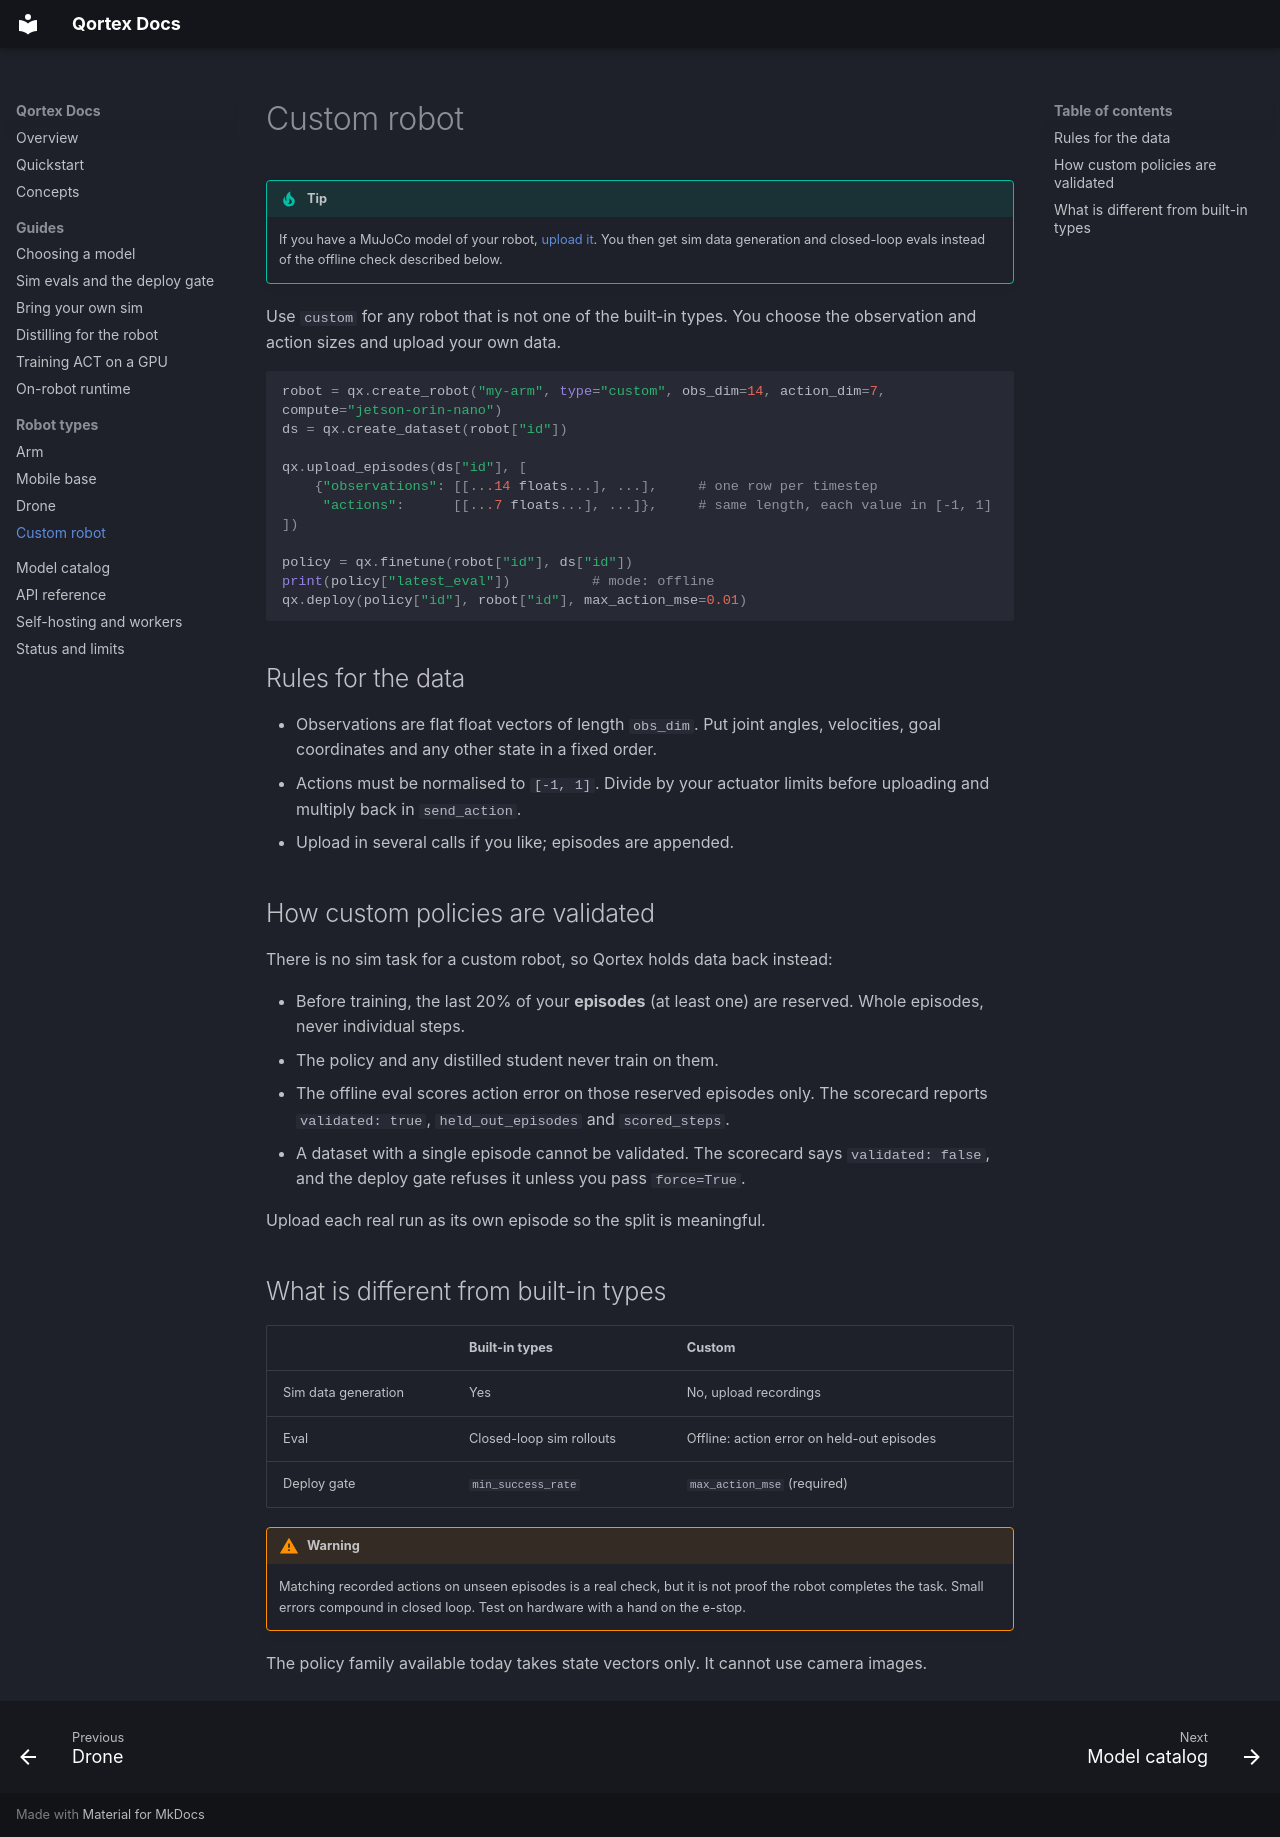

repository: Whynotus777/qortex · page: robots/custom.html · generator: mkdocs

# Custom robot

!!! tip
    If you have a MuJoCo model of your robot, [upload it](../custom-sim.md). You then get sim data generation and closed-loop evals instead of the offline check described below.

Use `custom` for any robot that is not one of the built-in types. You choose the observation and action sizes and upload your own data.

```python
robot = qx.create_robot("my-arm", type="custom", obs_dim=14, action_dim=7, compute="jetson-orin-nano")
ds = qx.create_dataset(robot["id"])

qx.upload_episodes(ds["id"], [
    {"observations": [[...14 floats...], ...],     # one row per timestep
     "actions":      [[...7 floats...], ...]},     # same length, each value in [-1, 1]
])

policy = qx.finetune(robot["id"], ds["id"])
print(policy["latest_eval"])          # mode: offline
qx.deploy(policy["id"], robot["id"], max_action_mse=0.01)
```

## Rules for the data

- Observations are flat float vectors of length `obs_dim`. Put joint angles, velocities, goal coordinates and any other state in a fixed order.
- Actions must be normalised to `[-1, 1]`. Divide by your actuator limits before uploading and multiply back in `send_action`.
- Upload in several calls if you like; episodes are appended.

## How custom policies are validated

There is no sim task for a custom robot, so Qortex holds data back instead:

- Before training, the last 20% of your **episodes** (at least one) are reserved. Whole episodes, never individual steps.
- The policy and any distilled student never train on them.
- The offline eval scores action error on those reserved episodes only. The scorecard reports `validated: true`, `held_out_episodes` and `scored_steps`.
- A dataset with a single episode cannot be validated. The scorecard says `validated: false`, and the deploy gate refuses it unless you pass `force=True`.

Upload each real run as its own episode so the split is meaningful.

## What is different from built-in types

| | Built-in types | Custom |
|---|---|---|
| Sim data generation | Yes | No, upload recordings |
| Eval | Closed-loop sim rollouts | Offline: action error on held-out episodes |
| Deploy gate | `min_success_rate` | `max_action_mse` (required) |

!!! warning
    Matching recorded actions on unseen episodes is a real check, but it is not proof the robot completes the task. Small errors compound in closed loop. Test on hardware with a hand on the e-stop.

The policy family available today takes state vectors only. It cannot use camera images.
